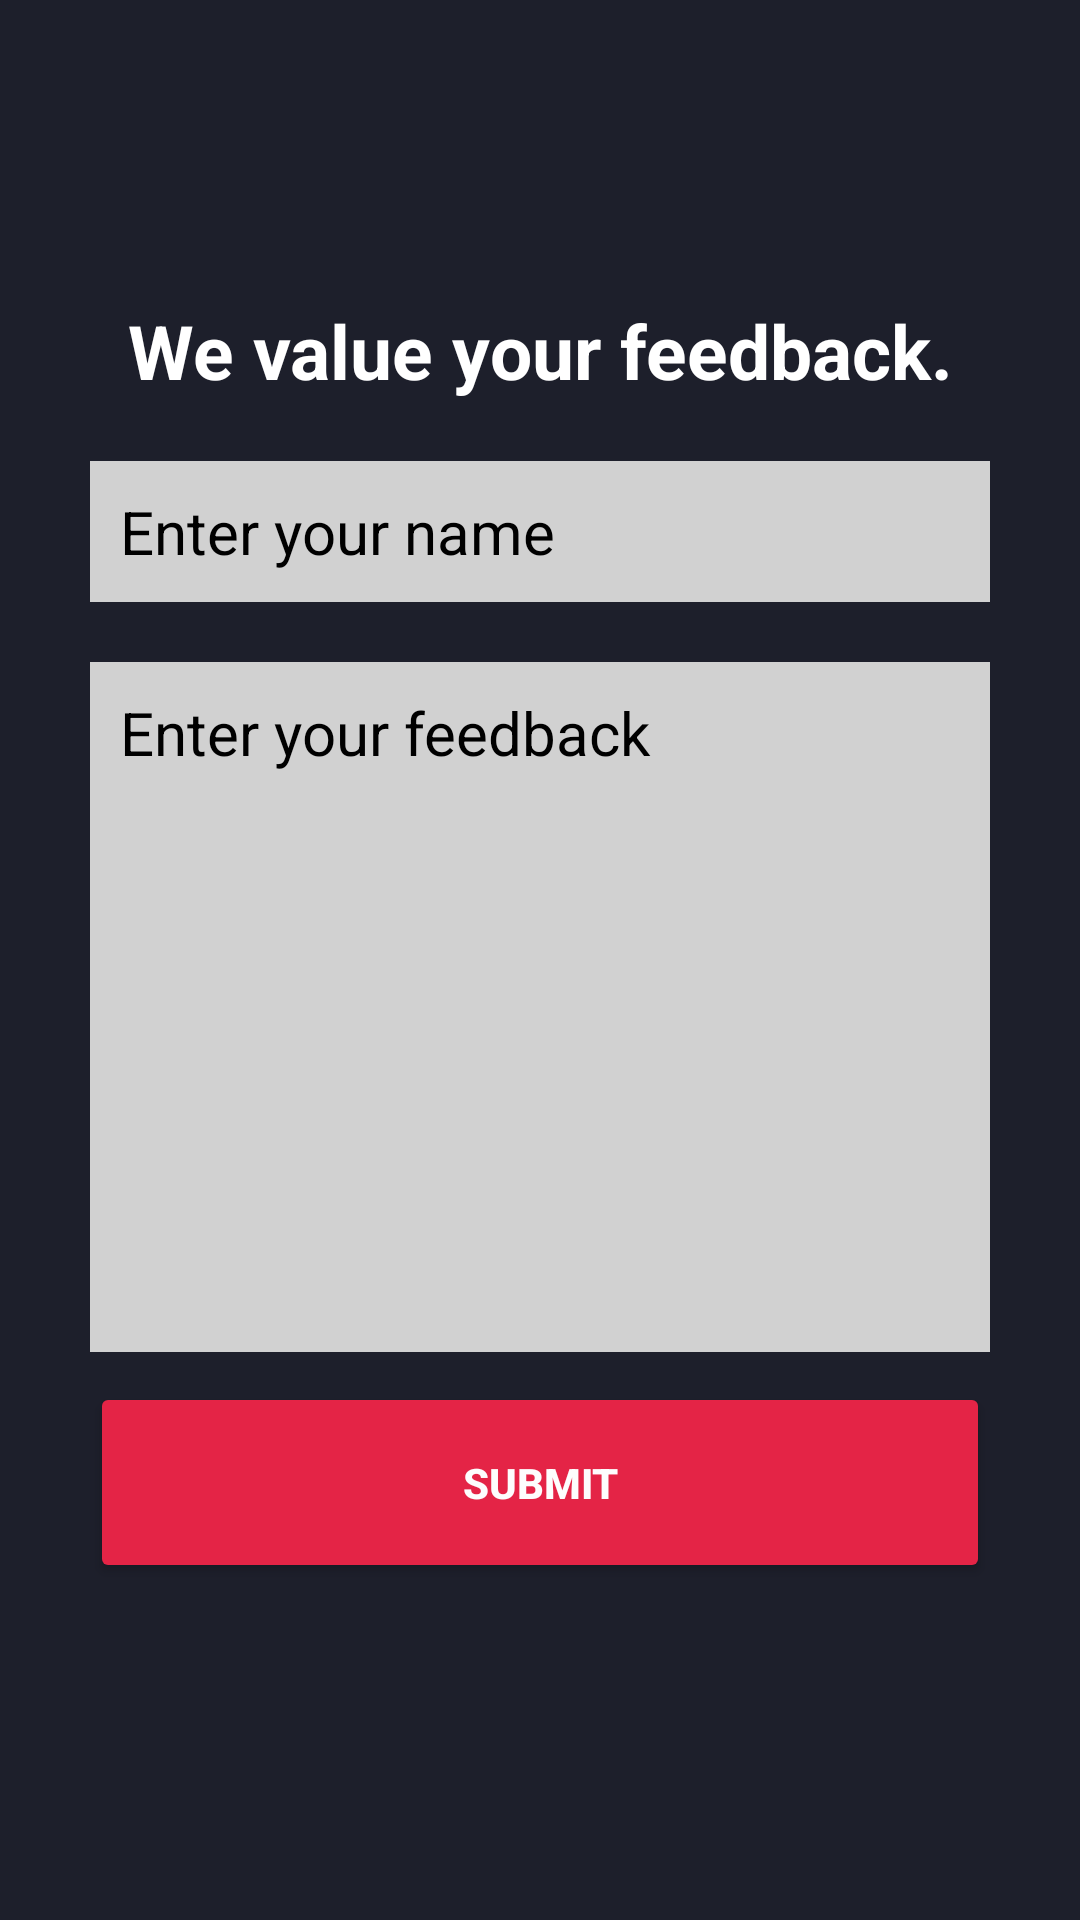

The Android layout XML behind this screen, and the referenced resources:
<!-- AndroidManifest.xml: application theme Theme.Freedom20 -->
<!-- res/layout/fragment_feedback.xml -->
<?xml version="1.0" encoding="utf-8"?>
<LinearLayout xmlns:android="http://schemas.android.com/apk/res/android"
    xmlns:tools="http://schemas.android.com/tools"
    android:layout_width="match_parent"
    android:layout_height="match_parent"
    android:orientation="vertical"
    android:background="@color/primaryDark"
    tools:context=".fragments.fragments.FeedbackFragment">
<TextView
    android:layout_width="match_parent"
    android:layout_height="wrap_content"
    android:text="We value your feedback."
    android:textSize="25sp"
    android:textAlignment="center"
    android:textStyle="bold"
    android:layout_marginTop="100dp"
    android:layout_marginEnd="30dp"
    android:layout_marginStart="30dp"
    android:textColor="@color/white"/>
 <EditText
     android:id="@+id/etFeedbackName"
     android:textColorHint="@color/black"
     android:layout_width="match_parent"
     android:layout_height="wrap_content"
     android:background="@color/grey"
     android:hint="Enter your name"
     android:textColor="@color/black"
     android:textSize="20sp"
     android:padding="10dp"
     android:layout_marginTop="20dp"
     android:layout_marginStart="30dp"
     android:layout_marginEnd="30dp"
     />















    <EditText
        android:id="@+id/etFeedback"
        android:layout_width="match_parent"
        android:layout_height="230dp"
        android:layout_marginStart="30dp"
        android:layout_marginTop="20dp"
        android:layout_marginEnd="30dp"
        android:background="@color/grey"
        android:gravity="top"
        android:textColorHint="@color/black"
        android:hint="Enter your feedback"
        android:padding="10dp"
        android:textColor="@color/black"
        android:textSize="20sp" />

    <Button
        android:id="@+id/btnFeedbackSubmit"
        android:layout_width="match_parent"
        android:layout_height="67dp"
        android:layout_marginStart="30dp"
        android:layout_marginTop="10dp"
        android:layout_marginEnd="30dp"
        android:padding="10dp"
        android:textStyle="bold"
        android:textSize="14dp"
        android:text="Submit"
        android:backgroundTint="@color/cherryRed"
        android:textColor="@color/priaryLight"/>
</LinearLayout>
<!-- resources referenced by this layout -->
<resources>
  <color name="black">#FF000000</color>
  <color name="cherryRed">#E42446</color>
  <color name="grey">#D1D1D1</color>
  <color name="priaryLight">#FDFDFD</color>
  <color name="primaryDark">#1D1F2B</color>
  <color name="white">#FFFFFFFF</color>
  <style name="Theme.Freedom20" parent="Theme.MaterialComponents.DayNight.NoActionBar">
          
          <item name="colorPrimary">@color/green</item>
          <item name="colorPrimaryVariant">@color/green</item>
          <item name="colorOnPrimary">@color/cherryRed</item>
          
          <item name="colorSecondary">@color/teal_200</item>
          <item name="colorSecondaryVariant">@color/teal_700</item>
          <item name="colorOnSecondary">@color/black</item>
          
          <item name="android:statusBarColor" tools:targetApi="l">?attr/colorPrimaryVariant</item>
          
      </style>
  <color name="green">#0C3B2E</color>
  <color name="teal_200">#FF03DAC5</color>
  <color name="teal_700">#FF018786</color>
</resources>
